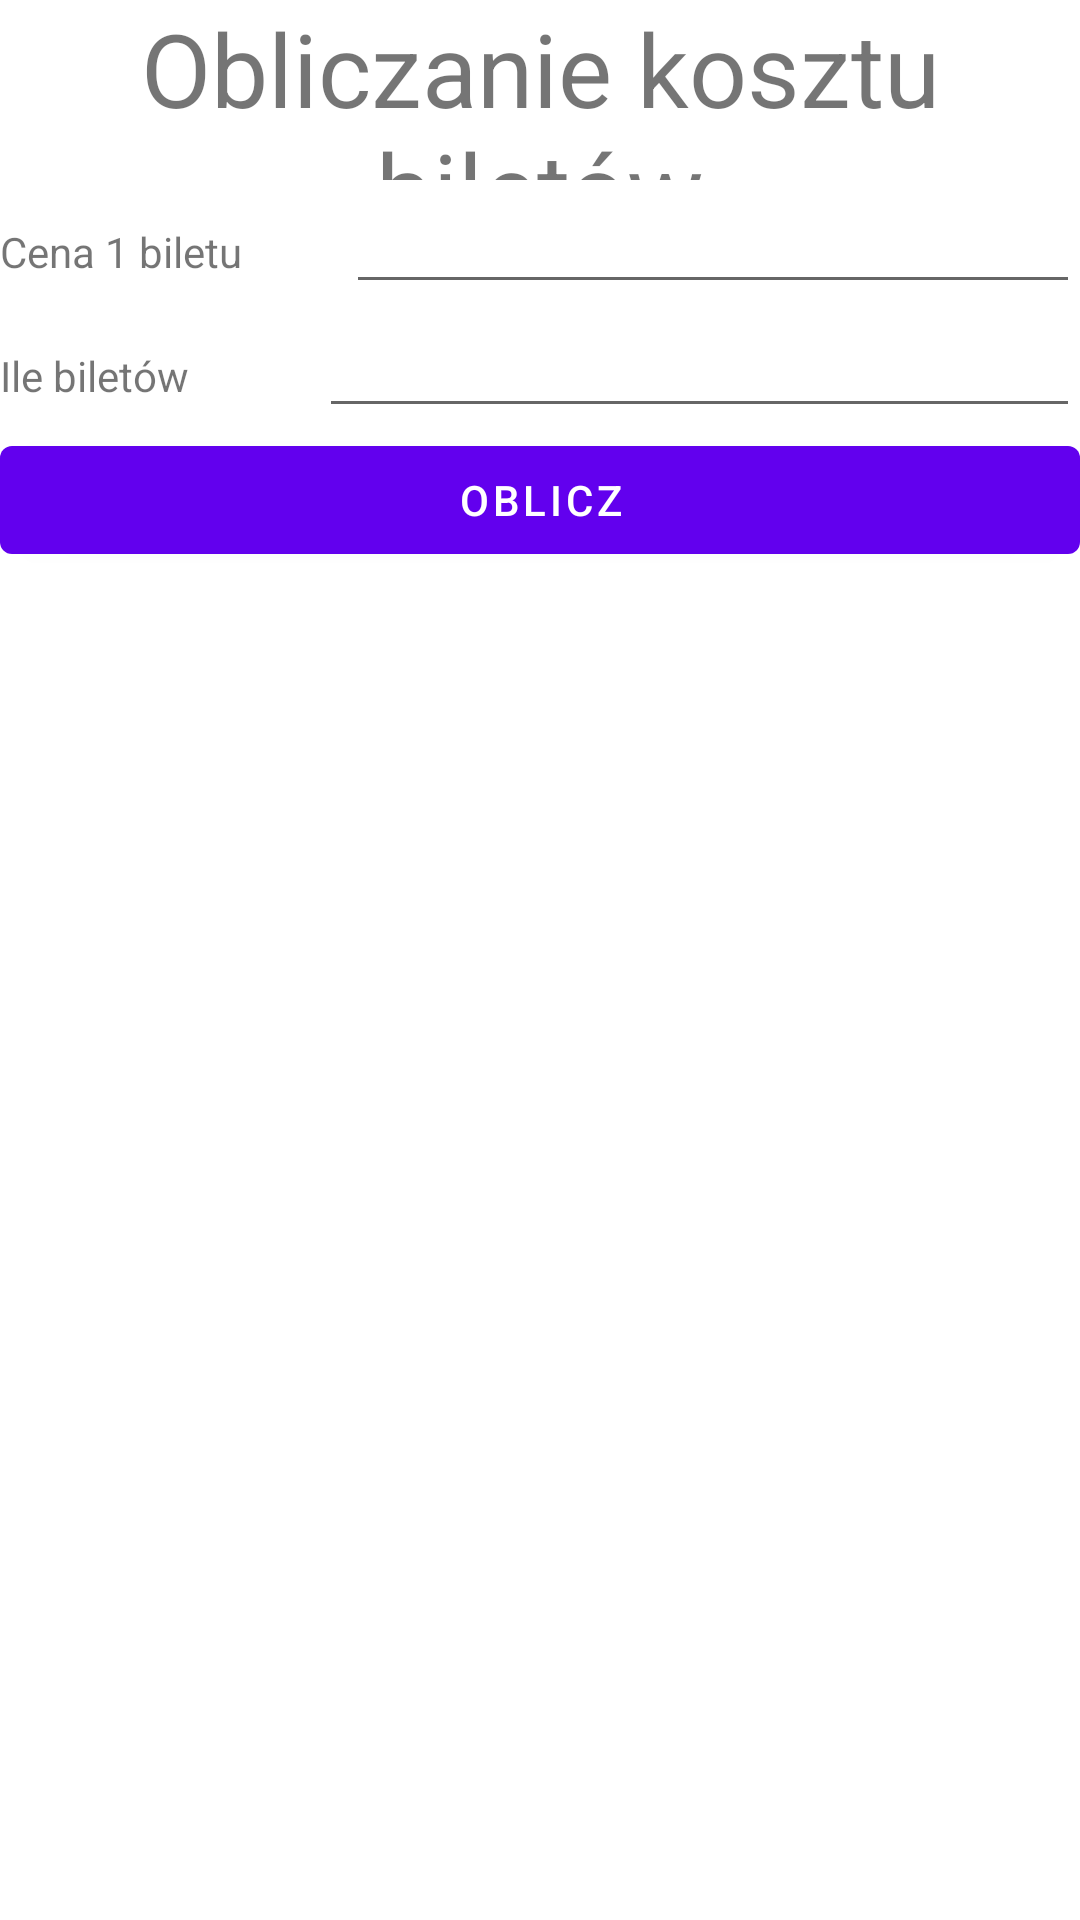

Reconstruct the res/layout file that produces this screen, plus the resources it refers to.
<!-- AndroidManifest.xml: application theme Theme.ApplicationPAM -->
<!-- res/layout/activity_tickets.xml -->
<?xml version="1.0" encoding="utf-8"?>
<androidx.constraintlayout.widget.ConstraintLayout xmlns:android="http://schemas.android.com/apk/res/android"
    xmlns:app="http://schemas.android.com/apk/res-auto"
    xmlns:tools="http://schemas.android.com/tools"
    android:layout_width="match_parent"
    android:layout_height="match_parent"
    tools:context=".TicketsActivity">

    <LinearLayout
        android:layout_width="match_parent"
        android:layout_height="match_parent"
        android:orientation="vertical">

        <TextView
            android:id="@+id/latestConcert2"
            android:layout_width="match_parent"
            android:layout_height="60dp"
            android:gravity="clip_horizontal|center"
            android:text="@string/calculate_title"
            android:textSize="34sp" />

        <LinearLayout
            android:layout_width="match_parent"
            android:layout_height="wrap_content"
            android:orientation="horizontal">

            <TextView
                android:id="@+id/ticketCostITitle"
                android:layout_width="wrap_content"
                android:layout_height="wrap_content"
                android:layout_weight="1"
                android:text="@string/cost_of_one_ticket" />

            <EditText
                android:id="@+id/ticketCostBox"
                android:layout_width="wrap_content"
                android:layout_height="wrap_content"
                android:layout_weight="1"
                android:ems="10"
                android:inputType="textPersonName" />
        </LinearLayout>

        <LinearLayout
            android:layout_width="match_parent"
            android:layout_height="wrap_content"
            android:orientation="horizontal">

            <TextView
                android:id="@+id/ticketNumberTitle"
                android:layout_width="wrap_content"
                android:layout_height="wrap_content"
                android:layout_weight="1"
                android:text="@string/how_much_tickets" />

            <EditText
                android:id="@+id/ticketNumberBox"
                android:layout_width="wrap_content"
                android:layout_height="wrap_content"
                android:layout_weight="1"
                android:ems="10"
                android:inputType="textPersonName" />

        </LinearLayout>

        <Button
            android:id="@+id/calculateCost"
            android:layout_width="match_parent"
            android:layout_height="wrap_content"
            android:text="@string/calculate_button" />

    </LinearLayout>

</androidx.constraintlayout.widget.ConstraintLayout>
<!-- resources referenced by this layout -->
<resources>
  <string name="calculate_button">Oblicz</string>
  <string name="calculate_title">Obliczanie kosztu biletów</string>
  <string name="cost_of_one_ticket">Cena 1 biletu</string>
  <string name="how_much_tickets">Ile biletów</string>
  <style name="Theme.ApplicationPAM" parent="Theme.MaterialComponents.DayNight.DarkActionBar">
          
          <item name="colorPrimary">@color/purple_500</item>
          <item name="colorPrimaryVariant">@color/purple_700</item>
          <item name="colorOnPrimary">@color/white</item>
          
          <item name="colorSecondary">@color/teal_200</item>
          <item name="colorSecondaryVariant">@color/teal_700</item>
          <item name="colorOnSecondary">@color/black</item>
          
          <item name="android:statusBarColor" tools:targetApi="l">?attr/colorPrimaryVariant</item>
          
      </style>
  <!-- not gathered from this repository: default colours our renderer supplied (Android Studio template values) -->
  <color name="purple_500">#FF6200EE</color>
  <color name="purple_700">#FF3700B3</color>
  <color name="teal_200">#FF03DAC5</color>
  <color name="teal_700">#FF018786</color>
  <color name="black">#FF000000</color>
  <color name="white">#FFFFFFFF</color>
</resources>
